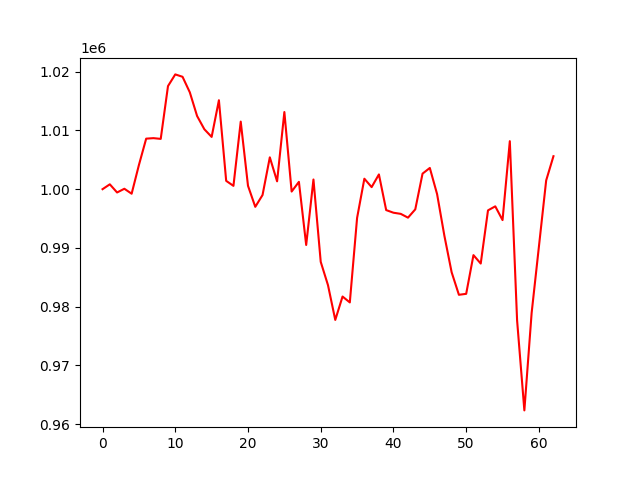

The data file committed next to this chart (first rows):
, 0
0, 1000000
1, 1000829
2, 999439
3, 1000073
4, 999228
5, 1004112
6, 1008604
7, 1008690
8, 1008564
9, 1017555
10, 1019544
11, 1019136
12, 1016490
13, 1012460
14, 1010202
15, 1008899
16, 1015144
17, 1001417
18, 1000566
19, 1011506
20, 1000576
21, 996994
22, 999008
23, 1005423
24, 1001336
25, 1013137
26, 999596
27, 1001247
28, 990500
29, 1001649
30, 987626
31, 983649
32, 977737
33, 981720
34, 980718
35, 995108
36, 1001782
37, 1000352
38, 1002512
39, 996440
40, 995992
41, 995798
42, 995151
43, 996564
44, 1002646
45, 1003614
46, 999160
47, 992088
48, 985856
49, 982017
50, 982182
51, 988771
52, 987338
53, 996395
54, 997078
55, 994737
56, 1008175
57, 977663
58, 962334
59, 978931
... 3 more rows
